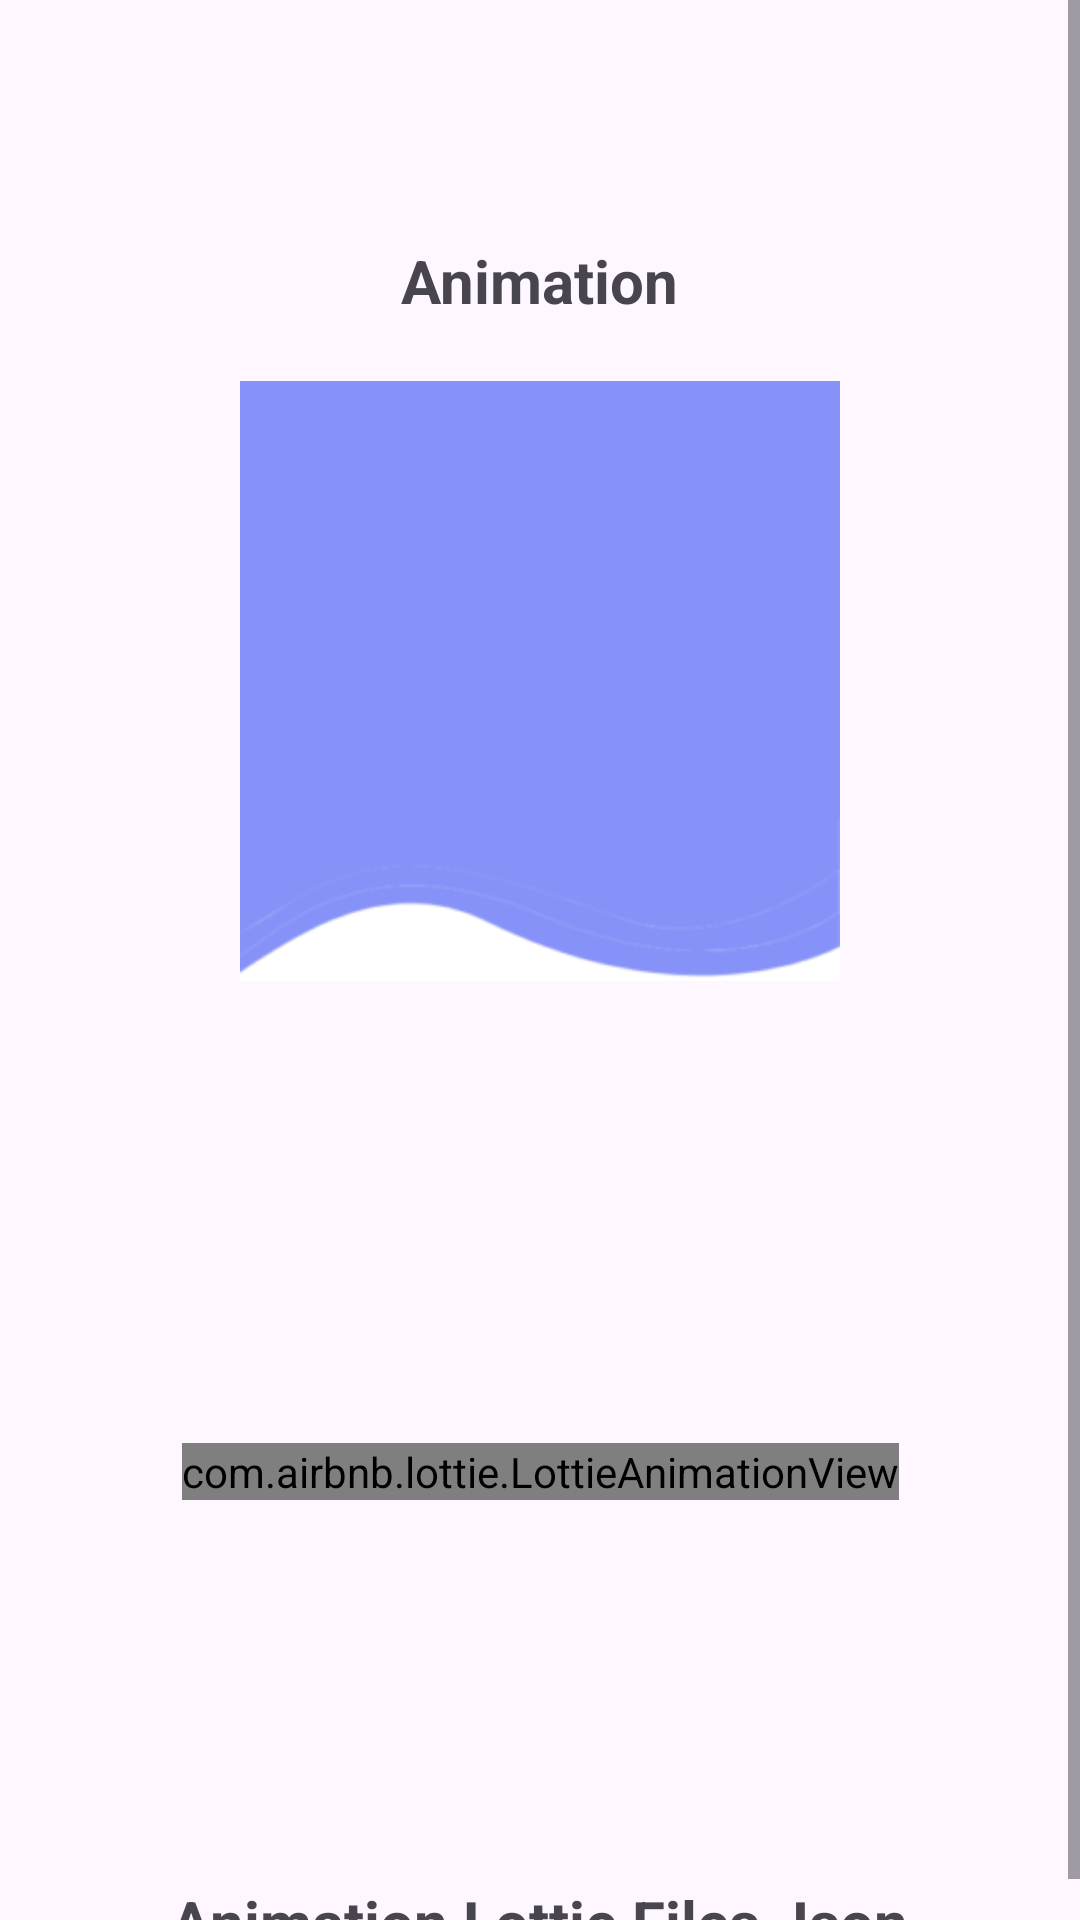

Layout XML and referenced resources for this Android screen:
<!-- AndroidManifest.xml: application theme Theme.AndroidAdvanced_MobileAfternoon -->
<!-- res/layout/homefragment.xml -->
<?xml version="1.0" encoding="utf-8"?>
<ScrollView xmlns:android="http://schemas.android.com/apk/res/android"
    xmlns:app="http://schemas.android.com/apk/res-auto"
    xmlns:tools="http://schemas.android.com/tools"
    android:layout_width="match_parent"
    android:layout_height="match_parent"
    tools:context=".fragment.HomeFragment">

    <androidx.constraintlayout.widget.ConstraintLayout
        android:layout_width="match_parent"
        android:layout_height="match_parent">

        <TextView
            android:id="@+id/textView"
            android:layout_width="wrap_content"
            android:layout_height="wrap_content"
            android:layout_gravity="center_horizontal"
            android:layout_marginTop="80dp"
            android:text="Animation"
            android:textSize="20dp"
            android:textStyle="bold"
            app:layout_constraintEnd_toEndOf="parent"
            app:layout_constraintStart_toStartOf="parent"
            app:layout_constraintTop_toTopOf="parent" />

        <ImageView
            android:id="@+id/iv_animate"
            android:layout_width="200dp"
            android:layout_height="200dp"
            android:layout_gravity="center_horizontal"
            android:layout_marginTop="20dp"
            android:src="@drawable/header"
            app:layout_constraintEnd_toEndOf="parent"
            app:layout_constraintStart_toStartOf="parent"
            app:layout_constraintTop_toBottomOf="@+id/textView" />

        <TextView
            android:id="@+id/textView2"
            android:layout_width="wrap_content"
            android:layout_height="wrap_content"
            android:layout_gravity="center_horizontal"
            android:layout_marginTop="300dp"
            android:text="Animation Lottie Files Json"
            android:textSize="20dp"
            android:textStyle="bold"
            app:layout_constraintEnd_toEndOf="parent"
            app:layout_constraintStart_toStartOf="parent"
            app:layout_constraintTop_toBottomOf="@+id/iv_animate" />

        <com.airbnb.lottie.LottieAnimationView
            android:id="@+id/lottie_pohon"
            android:layout_width="wrap_content"
            android:layout_height="wrap_content"
            app:layout_constraintBottom_toBottomOf="parent"
            app:layout_constraintEnd_toEndOf="parent"
            app:layout_constraintStart_toStartOf="parent"
            app:layout_constraintTop_toBottomOf="@+id/iv_animate"
            app:lottie_autoPlay="true"
            app:lottie_fileName="pohon.json"
            app:lottie_loop="true" />


    </androidx.constraintlayout.widget.ConstraintLayout>
</ScrollView>
<!-- resources referenced by this layout -->
<resources>
  <!-- drawable header: png bitmap (drawable, 3709 bytes) -->
  <style name="Theme.AndroidAdvanced_MobileAfternoon" parent="Base.Theme.AndroidAdvanced_MobileAfternoon" />
  <style name="Base.Theme.AndroidAdvanced_MobileAfternoon" parent="Theme.Material3.DayNight.NoActionBar">
          
          
      </style>
</resources>
